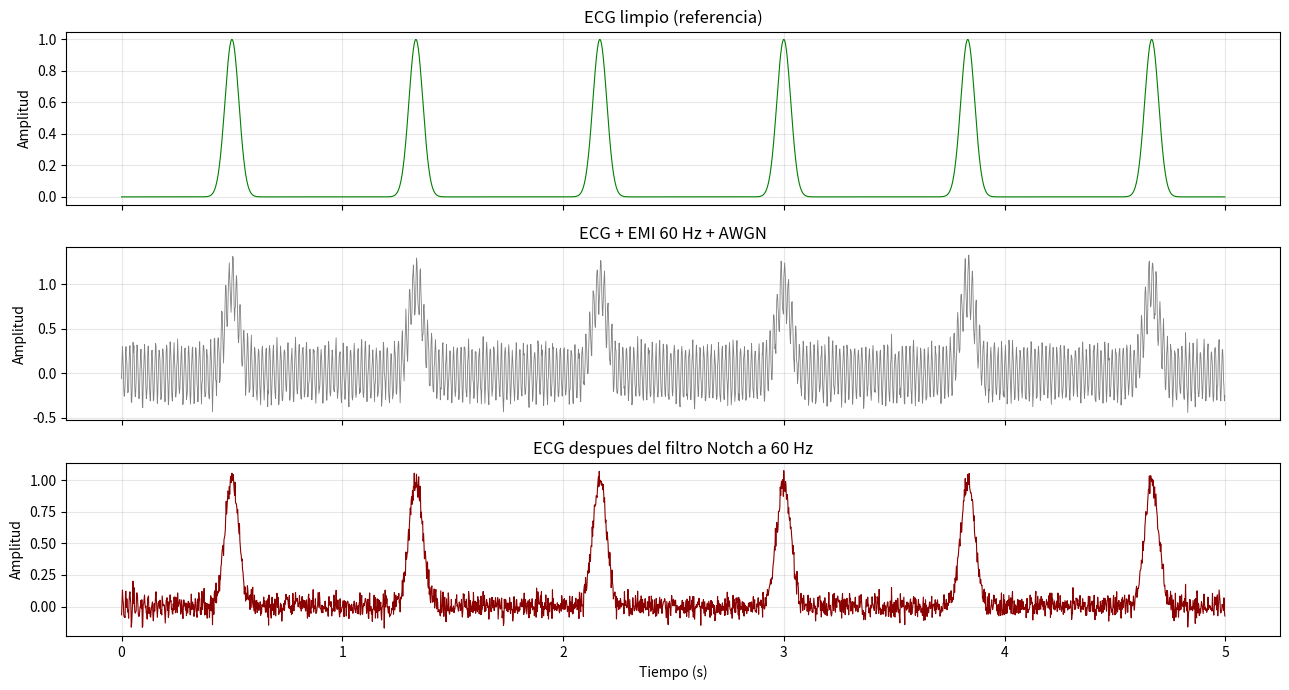

Source code (Python):
import numpy as np
import matplotlib.pyplot as plt
from scipy import signal

# ECG sintetico simple + ruido EMI 60 Hz + AWGN
f_s = 500; T = 5.0
frecuencia_corte = 0.5
t = np.arange(0, T, 1 / f_s)

# QRS aproximado: pulsos cardiacos a ~1.2 Hz (72 bpm)
ecg_limpio = np.zeros_like(t)
for tc in np.arange(0.5, T, 1/1.2):
    pulso = np.exp(-((t- tc) ** 2) / 0.002)
    ecg_limpio += pulso

# Contaminacion: EMI 60 Hz + ruido AWGN suave
emi = 0.3 * np.sin(2 * np.pi * 60 * t)
ecg_sucio = ecg_limpio + emi + np.random.normal(0, 0.05, len(t))

# Filtro Notch en 60 Hz (Q = factor de calidad)
f_notch = 60; Q = 30
b, a = signal.iirnotch(f_notch, Q, f_s)
ecg_filt = signal.filtfilt(b, a, ecg_sucio)

fig, axes = plt.subplots(3, 1, figsize=(13, 7), sharex=True)

axes[0].plot(t, ecg_limpio, color='green', lw=0.8)
axes[0].set(ylabel='Amplitud', title='ECG limpio (referencia)')
axes[0].grid(True, alpha=0.3)

axes[1].plot(t, ecg_sucio, color='gray', lw=0.6)
axes[1].set(ylabel='Amplitud', title='ECG + EMI 60 Hz + AWGN')
axes[1].grid(True, alpha=0.3)

axes[2].plot(t, ecg_filt, color='darkred', lw=0.8)
axes[2].set(xlabel='Tiempo (s)', ylabel='Amplitud',title='ECG despues del filtro Notch a 60 Hz')
axes[2].grid(True, alpha=0.3)

plt.tight_layout(); plt.show()

# Calcular SNR antes y despues
def snr(limpio, sucio):
    return 10 * np.log10(np.mean(limpio**2) / np.mean((sucio- limpio)**2))

print(f"SNR antes : {snr(ecg_limpio, ecg_sucio):.1f} dB")
print(f"SNR despues: {snr(ecg_limpio, ecg_filt) :.1f} dB")
